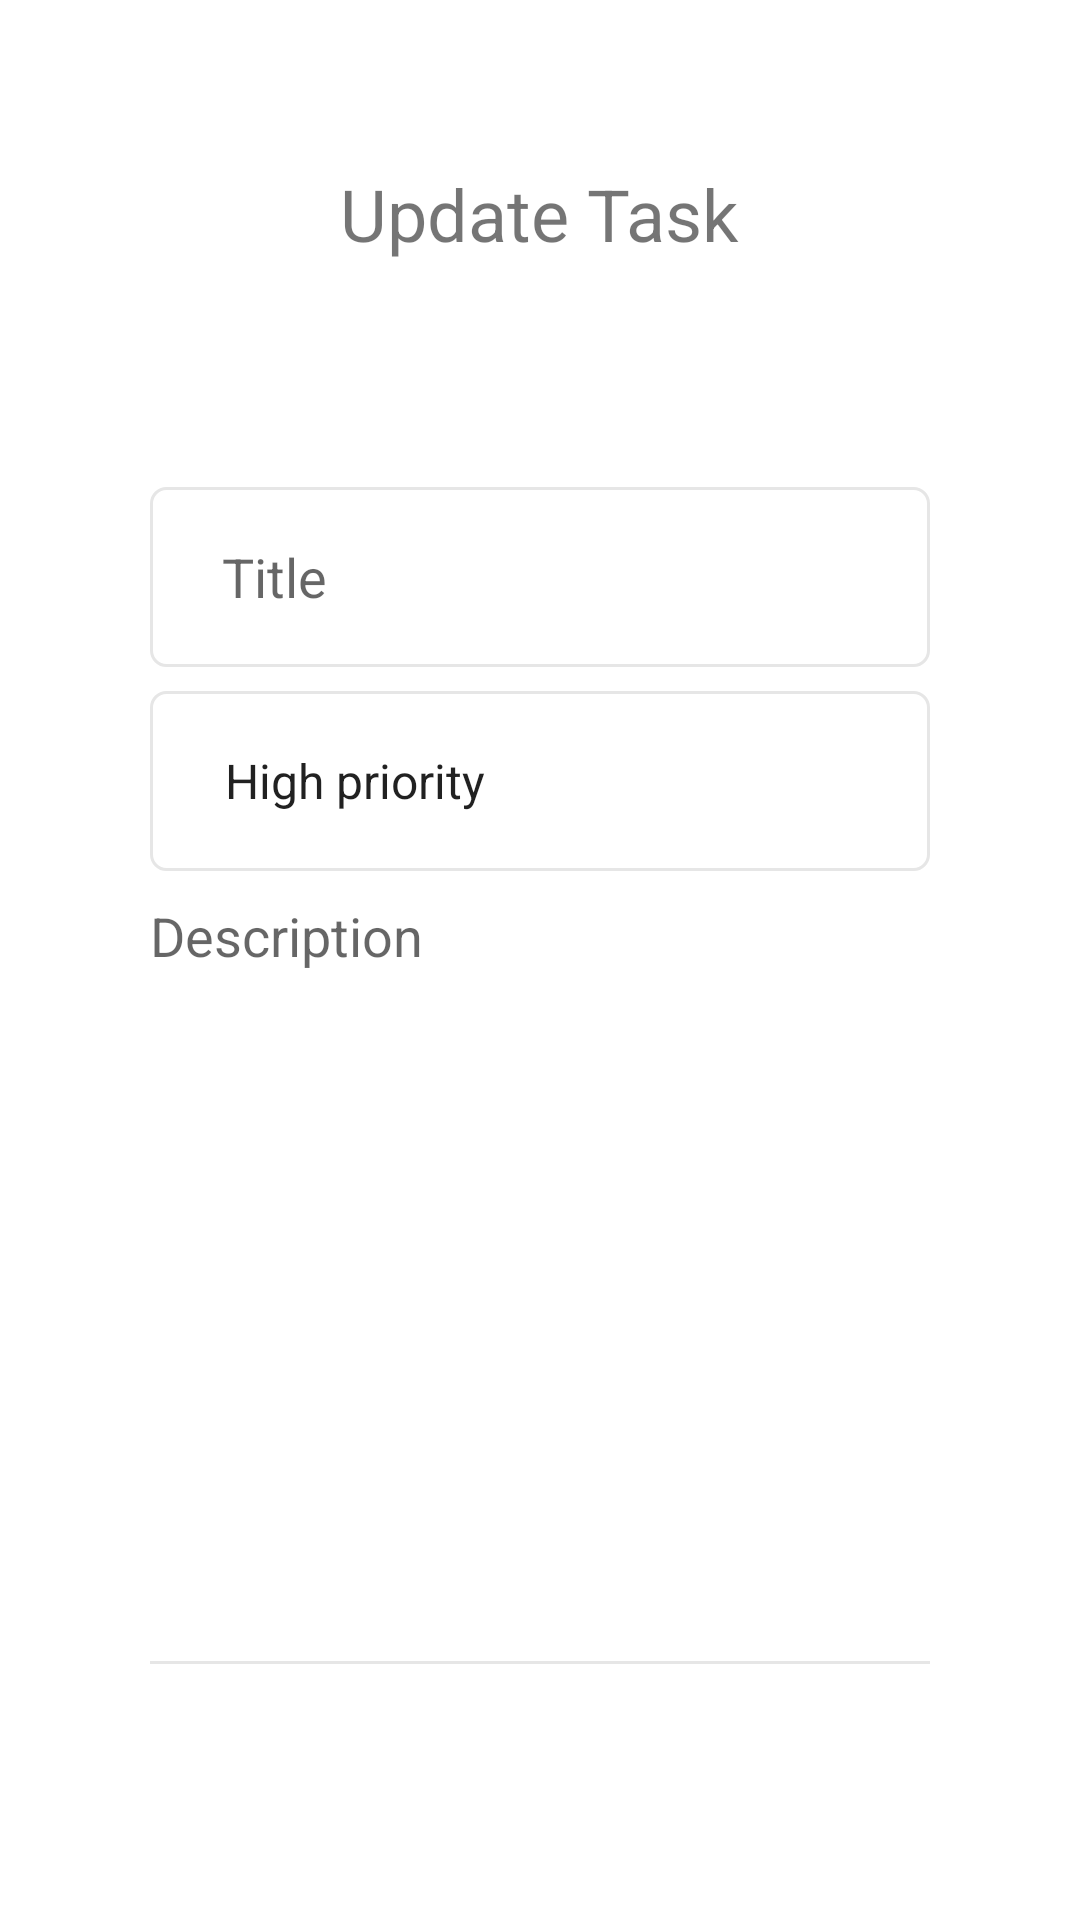

Write the Android layout XML for this screen, with the resource values it uses.
<!-- AndroidManifest.xml: application theme Theme.TodoApplication -->
<!-- res/layout/fragment_update.xml -->
<?xml version="1.0" encoding="utf-8"?>
<androidx.constraintlayout.widget.ConstraintLayout xmlns:android="http://schemas.android.com/apk/res/android"
    xmlns:tools="http://schemas.android.com/tools"
    android:layout_width="match_parent"
    android:layout_height="match_parent"
    xmlns:app="http://schemas.android.com/apk/res-auto"
    android:padding="50dp"
    android:layout_marginTop="60dp"
    tools:context=".fragments.update.UpdateFragment"
    android:background="@color/white"
    >

    <EditText
        android:id="@+id/curr_title_et"
        android:layout_width="0dp"
        android:layout_height="60dp"
        android:layout_marginTop="70dp"
        android:background="@drawable/custom_input"
        android:ems="10"
        android:hint="@string/title"
        android:inputType="textPersonName"
        android:paddingStart="24dp"
        android:paddingEnd="24dp"
        app:layout_constraintEnd_toEndOf="parent"
        app:layout_constraintHorizontal_bias="0.5"
        app:layout_constraintStart_toStartOf="parent"
        app:layout_constraintTop_toBottomOf="@+id/textView" />

    <EditText
        android:id="@+id/curr_description_et"
        android:layout_width="309dp"
        android:layout_height="271dp"
        android:layout_marginTop="8dp"
        android:background="@drawable/custom_input"
        android:ems="10"
        android:foregroundGravity="top|left"
        android:gravity="start|top"
        android:hint="@string/description"
        android:inputType="textMultiLine"
        android:paddingStart="24dp"
        android:paddingLeft="24dp"
        android:paddingTop="16dp"
        android:paddingEnd="24dp"
        android:layout_marginBottom="50dp"
        app:layout_constraintBottom_toBottomOf="parent"
        app:layout_constraintEnd_toEndOf="parent"
        app:layout_constraintHorizontal_bias="0.5"
        app:layout_constraintStart_toStartOf="parent"
        app:layout_constraintTop_toBottomOf="@+id/curr_priorities_spinner" />

    <Spinner
        android:id="@+id/curr_priorities_spinner"
        android:layout_width="0dp"
        android:layout_height="60dp"
        android:layout_marginTop="8dp"
        android:background="@drawable/custom_input"
        android:entries="@array/priorities"

        android:paddingStart="17dp"
        android:paddingEnd="17dp"
        app:layout_constraintEnd_toEndOf="parent"
        app:layout_constraintHorizontal_bias="0.5"
        app:layout_constraintStart_toStartOf="parent"
        app:layout_constraintTop_toBottomOf="@+id/curr_title_et" />

    <TextView
        android:id="@+id/textView"
        android:layout_width="wrap_content"
        android:layout_height="wrap_content"
        android:text="Update Task"
        android:padding="5dp"
        android:textSize="24sp"
        app:layout_constraintEnd_toEndOf="parent"
        app:layout_constraintStart_toStartOf="parent"
        app:layout_constraintTop_toTopOf="parent" />

</androidx.constraintlayout.widget.ConstraintLayout>
<!-- resources referenced by this layout -->
<resources>
  <string-array name="priorities">
          <item>High priority</item>
          <item>Medium priority</item>
          <item>Low priority</item>
      </string-array>
  <color name="white">#FFFFFF</color>
  <!-- drawable custom_input (drawable) -->
  <?xml version="1.0" encoding="utf-8"?>
  <selector xmlns:android="http://schemas.android.com/apk/res/android">
  
  
      <item android:state_enabled="true" android:state_focused="true">
          <shape android:shape="rectangle">
              <solid android:color="@color/white"></solid>
              <stroke android:width="1dp" android:color="@color/colorAccent"></stroke>
              <corners android:radius="5dp"></corners>
          </shape>
      </item>
  
      <item android:state_enabled="true">
          <shape android:shape="rectangle">
              <solid android:color="@color/white"></solid>
              <stroke android:width="1dp" android:color="@color/lightGray"></stroke>
              <corners android:radius="5dp"></corners>
          </shape>
      </item>
  
  
  </selector>
  <string name="description">Description</string>
  <string name="title">Title</string>
  <style name="Theme.TodoApplication" parent="Theme.MaterialComponents.DayNight.DarkActionBar">
      
      <item name="colorPrimary">@color/colorPrimary</item>
      <item name="colorPrimaryDark">@color/colorPrimaryDark</item>
      <item name="colorAccent">@color/colorAccent</item>
  </style>
  <color name="colorAccent">#F652A0</color>
  <color name="lightGray">#E6E6E6</color>
  <color name="colorPrimary">#BCECE0</color>
  <color name="colorPrimaryDark">#4C5270</color>
</resources>
